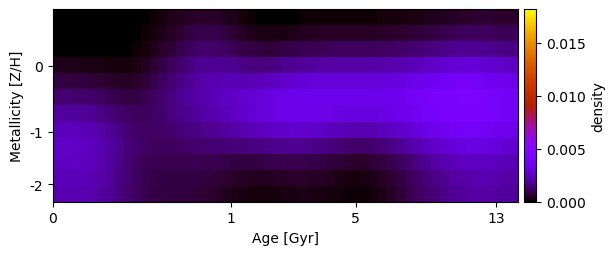

Data behind this chart, as committed beside it:
-5.774091983961374474e-20, 1.641669995171355056e-20, 3.617936604283606389e-20, 4.290621967546333173e-20, 6.230852849192127267e-20, 2.340944675412792345e-20, 2.187921264049498951e-20, 1.538355476258261299e-20, 3.086802760624228222e-06, 1.597339703597607140e-05, 4.859464294008854126e-05, 1.071952902229998813e-04, 1.916767728942206286e-04, 2.947723418353242098e-04, 4.017110791177364677e-04, 4.927289235206540503e-04, 5.489549717745929132e-04, 5.542667338822840264e-04, 5.066559435332948502e-04, 4.202508950066321169e-04, 3.136546856408228877e-04, 2.095801440708879330e-04, 1.233412012567984008e-04, 6.356519368169095724e-05
2.572224676298749202e-20, 5.207858215488990978e-20, 3.279984511956386905e-20, 2.250483038406687591e-20, 4.202883491720990751e-20, 2.331631329652686678e-20, 2.765357088985940088e-20, 2.842099312546578691e-20, 5.973925289871747922e-06, 2.852393892391769797e-05, 8.019334436789110556e-05, 1.705937329142439142e-04, 2.999299455697644091e-04, 4.589924366494992991e-04, 6.266025666962246436e-04, 7.735467868333411679e-04, 8.718442311598374565e-04, 9.006728859698089496e-04, 8.543496958117178294e-04, 7.481885575715927373e-04, 6.071920247812454116e-04, 4.650682488548436464e-04, 3.463881318094952757e-04, 2.662385344670684432e-04
5.097236359186356599e-05, 5.330732221070926159e-05, 5.494230157444685556e-05, 5.455026440508517222e-05, 5.180275228536871366e-05, 4.667048055088296639e-05, 4.330001287989594346e-05, 4.637455013353571792e-05, 6.478005789880888891e-05, 1.108591890135864836e-04, 1.964942217079274273e-04, 3.281055043252139453e-04, 5.041288158391824068e-04, 7.091067209897892847e-04, 9.189171716910641413e-04, 1.103541894286921409e-03, 1.234177890105066840e-03, 1.289249894855009010e-03, 1.264412152547671891e-03, 1.173952298712270872e-03, 1.043386545815105232e-03, 9.039443631273633064e-04, 7.889261110014461143e-04, 7.192957321156797160e-04
2.918344754022044580e-04, 2.906844963272568923e-04, 2.870888616935129978e-04, 2.763011388513106131e-04, 2.526272364998799068e-04, 2.196826851104860718e-04, 1.912663384615543509e-04, 1.799592816745061101e-04, 2.011305045633335722e-04, 2.699545442248291400e-04, 3.963915237038927587e-04, 5.835727698407524276e-04, 8.197928901939096485e-04, 1.079270074894809551e-03, 1.335940829648396295e-03, 1.561781547479308783e-03, 1.730875271746255698e-03, 1.824920601502537506e-03, 1.841332422779239780e-03, 1.793456276826939323e-03, 1.707693917821947495e-03, 1.615581501241264255e-03, 1.547800906177321549e-03, 1.525230442543546111e-03
7.477133158103165932e-04, 7.474357698996941975e-04, 7.386160475536832038e-04, 7.138943950781683877e-04, 6.660250433777979836e-04, 5.963125125050973809e-04, 5.267650027971004442e-04, 4.790118072655721502e-04, 4.765619566320884520e-04, 5.387879803234907772e-04, 6.708223205713444897e-04, 8.661273298975629992e-04, 1.105638741599130129e-03, 1.362763857352320557e-03, 1.616208221079029920e-03, 1.847177901154444662e-03, 2.037760335982591146e-03, 2.176929405593367676e-03, 2.261366035052206260e-03, 2.300783221301642631e-03, 2.312579934134023543e-03, 2.319653843134690183e-03, 2.340944920972565756e-03, 2.390357552248319195e-03
1.348561853461760539e-03, 1.351304277944011777e-03, 1.334587981849415933e-03, 1.291817374448284671e-03, 1.217857520696881586e-03, 1.105232449927706683e-03, 9.820251222554888040e-04, 8.775289733014858800e-04, 8.235620392319422528e-04, 8.436391019244512783e-04, 9.388423242224682710e-04, 1.098294967704964431e-03, 1.297688802150272821e-03, 1.510299772387915015e-03, 1.721699923770412741e-03, 1.920812231588425560e-03, 2.099775829014408242e-03, 2.254526818964712638e-03, 2.387831013665225183e-03, 2.505467754223383338e-03, 2.614859233387695648e-03, 2.724312166107419053e-03, 2.839364336847032509e-03, 2.961846169678773386e-03
1.952055218252676631e-03, 1.960402304104513251e-03, 1.939250477892363704e-03, 1.881185178829840755e-03, 1.781446078355623320e-03, 1.624446280998245815e-03, 1.444234645610072533e-03, 1.275729773684115441e-03, 1.153170294188973332e-03, 1.100208040878071416e-03, 1.122399675226039197e-03, 1.211711415277874886e-03, 1.344367926602147616e-03, 1.494175992189475475e-03, 1.648261588525479909e-03, 1.798853226388224787e-03, 1.944747840906305234e-03, 2.086686925947752423e-03, 2.226870797256943341e-03, 2.371408612515852037e-03, 2.520167886317832735e-03, 2.672868368948927952e-03, 2.827352448630634368e-03, 2.974785381967180297e-03
2.413687546837049898e-03, 2.425276917788166293e-03, 2.403616514915531133e-03, 2.338231112640918371e-03, 2.222726173590746333e-03, 2.034847312412499300e-03, 1.809017340918022331e-03, 1.579811813644827704e-03, 1.383200462470694780e-03, 1.245689121884196657e-03, 1.179340134258782553e-03, 1.183710952382078293e-03, 1.240171806716441893e-03, 1.324730127769364408e-03, 1.423346782389357757e-03, 1.526003265403217801e-03, 1.629038268117542461e-03, 1.733107256474027353e-03, 1.837610331746791868e-03, 1.949923699426160326e-03, 2.067352241088822248e-03, 2.189227332881990389e-03, 2.313990297879734044e-03, 2.434735216551521877e-03
2.589601046920964912e-03, 2.608130394172024184e-03, 2.593282040435576034e-03, 2.532728596491555951e-03, 2.421763978491326980e-03, 2.230695675585162453e-03, 1.988136758348302714e-03, 1.726156088875040531e-03, 1.482035731835173445e-03, 1.285272171060308126e-03, 1.152773714030701268e-03, 1.091828708724659671e-03, 1.087675745552958749e-03, 1.119590630591218734e-03, 1.171976480756743147e-03, 1.229709874627085437e-03, 1.283399054338894016e-03, 1.328925263691641337e-03, 1.365101161474761588e-03, 1.402216995161141826e-03, 1.439494134234940584e-03, 1.479916463713606099e-03, 1.532124605473446713e-03, 1.592794666212545224e-03
2.497806108196590994e-03, 2.519165671091400625e-03, 2.509528917891258679e-03, 2.456602258957310894e-03, 2.355874640070234650e-03, 2.175465721192675582e-03, 1.938579429739870378e-03, 1.674857327555553943e-03, 1.420997103441352721e-03, 1.206943746678411410e-03, 1.051998064375458909e-03, 9.645155240868010741e-04, 9.315847144101016639e-04, 9.336811129330799958e-04, 9.524902087463504559e-04, 9.694856030033281160e-04, 9.739582549251559916e-04, 9.601634952063873869e-04, 9.282834677851088418e-04, 8.897612928508158436e-04, 8.513526533798687537e-04, 8.219287414556832906e-04, 8.122255593289452172e-04, 8.241796853001215253e-04
2.388543741779195709e-03, 2.409594310879808587e-03, 2.403984296109281261e-03, 2.357088846592435716e-03, 2.262064067186191768e-03, 2.090221187851478042e-03, 1.862079582066558572e-03, 1.605035753882319300e-03, 1.355247032460082761e-03, 1.141545533811439816e-03, 9.841603359282830032e-04, 8.910522492458791775e-04, 8.484836534540149931e-04, 8.374367526064349599e-04, 8.378289114396512798e-04, 8.303196090550825619e-04, 8.045896323263273435e-04, 7.545036698166291463e-04, 6.795004572670466925e-04, 5.950621064306389763e-04, 5.123638856566301199e-04, 4.446123685470517004e-04, 4.030261363241517962e-04, 3.906735236580194176e-04
2.236249968177719469e-03, 2.259064206828300878e-03, 2.260176705359279690e-03, 2.223547855735360373e-03, 2.142023901401722205e-03, 1.987919012688218849e-03, 1.778624666752538948e-03, 1.540071810965749910e-03, 1.304655122130775162e-03, 1.098697293245682553e-03, 9.437841662395014689e-04, 8.467590964124429046e-04, 7.935831258454198543e-04, 7.682087248452238153e-04, 7.513238984017296673e-04, 7.255226324874989360e-04, 6.813823295781398608e-04, 6.117891582843731912e-04, 5.192042534914560140e-04, 4.182001805572355861e-04, 3.213887605368827456e-04, 2.429101895239549238e-04, 1.911985138741952115e-04, 1.699559291087187349e-04
